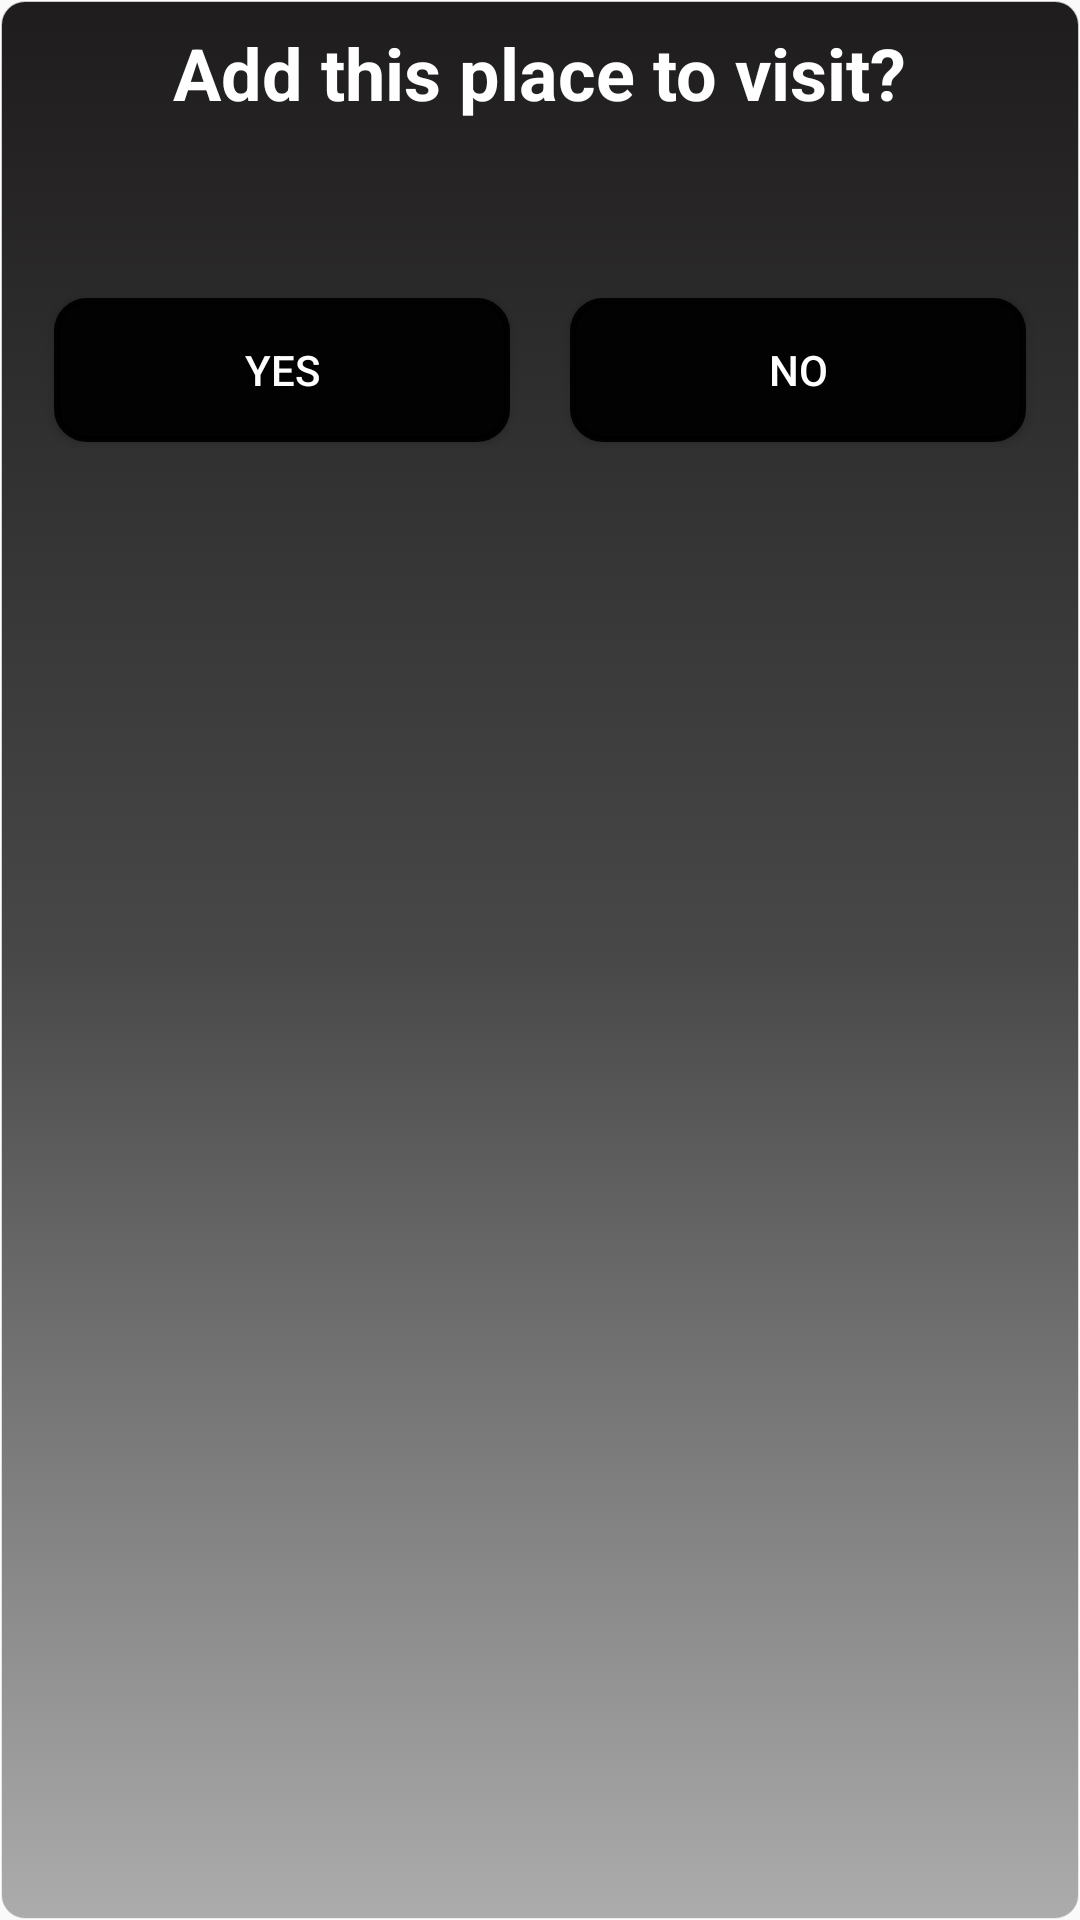

Write the Android layout XML for this screen, with the resource values it uses.
<!-- AndroidManifest.xml: application theme AppTheme -->
<!-- res/layout/place_autocoplete_add_dialog.xml -->
<?xml version="1.0" encoding="utf-8"?>
<LinearLayout xmlns:android="http://schemas.android.com/apk/res/android"
    android:layout_width="300dp"
    android:layout_height="wrap_content"
    android:orientation="vertical"
    android:background="@drawable/rounded_transparent_bg_gray"
    >



        <TextView
            android:layout_width="wrap_content"
            android:layout_height="wrap_content"
            android:text="Add this place to visit?"
            android:layout_gravity="center"
            android:textColor="#FFFFFF"
            android:textSize="24sp"
            android:textStyle="bold"/>

    <TextView
        android:id="@+id/manually_founded_place_name_TextView"
        android:layout_width="wrap_content"
        android:layout_height="wrap_content"
        android:layout_marginTop="10dp"
        android:layout_marginStart="20dp"
        android:layout_marginEnd="20dp"
        android:layout_gravity="center"
        android:textColor="#FFFFFF"
        android:textSize="20sp"
        android:maxLines="2"
        />


    <LinearLayout
        android:layout_width="match_parent"
        android:layout_height="wrap_content"
        android:orientation="horizontal"
        android:layout_marginBottom="10dp"
        android:layout_marginTop="20dp"
        >

        <Button
            android:id="@+id/places_autocomplete_yes_Button"
            android:layout_width="wrap_content"
            android:layout_height="wrap_content"
            android:background="@drawable/rounded_buttons"
            android:text="Yes"
            android:textColor="#ffffff"
            android:layout_gravity="center"
            android:layout_marginTop="2dp"
            android:layout_marginEnd="10dp"
            android:layout_marginStart="10dp"
            android:layout_marginBottom="2dp"
            android:layout_weight="1"
            />

        <Button
            android:id="@+id/places_autocomplete_no_Button"
            android:layout_width="wrap_content"
            android:layout_height="wrap_content"
            android:background="@drawable/rounded_buttons"
            android:text="No"
            android:textColor="#ffffff"
            android:layout_gravity="center"
            android:layout_marginTop="2dp"
            android:layout_marginEnd="10dp"
            android:layout_marginStart="10dp"
            android:layout_marginBottom="2dp"
            android:layout_weight="1"

            />


    </LinearLayout>

</LinearLayout>
<!-- resources referenced by this layout -->
<resources>
  <!-- drawable rounded_buttons (drawable) -->
  <?xml version="1.0" encoding="utf-8"?>
  <selector xmlns:android="http://schemas.android.com/apk/res/android">
      <item android:state_pressed="false">
          <shape android:shape="rectangle">
              <corners android:radius="10dp" />
              <solid android:color="#f0000000" />
              <stroke
                  android:width="2dip"
                  android:color="#f0000000" />
              <padding
                  android:bottom="4dp"
                  android:left="4dp"
                  android:right="4dp"
                  android:top="4dp" />
          </shape>
      </item>
      <item android:state_pressed="true">
          <shape android:shape="rectangle">
              <corners android:radius="10dp" />
              <solid android:color="#f0000000" />
              <stroke
                  android:width="2dip"
                  android:color="#f0000000" />
              <padding
                  android:bottom="4dp"
                  android:left="4dp"
                  android:right="4dp"
                  android:top="4dp" />
          </shape>
      </item>
  </selector>
  <!-- drawable rounded_transparent_bg_gray (drawable) -->
  <?xml version="1.0" encoding="utf-8"?>
  <selector xmlns:android="http://schemas.android.com/apk/res/android">
  
      <item android:state_pressed="true" android:state_focused="true">
          <shape>
              <solid android:color="#000000"/>
              <stroke
                  android:width="2.3dp"
                  android:color="#000000" />
              <corners
                  android:radius="8dp" />
          </shape>
      </item>
  
      <item android:state_pressed="true" android:state_focused="false">
          <shape>
              <solid android:color="#000000"/>
              <stroke
                  android:width="2.3dp"
                  android:color="#000000" />
              <corners
                  android:radius="8dp" />
          </shape>
      </item>
  
      <item android:state_pressed="false" android:state_focused="true">
          <shape>
              <solid android:color="#000000"/>
              <stroke
                  android:width="2.3dp"
                  android:color="#000000" />
              <corners
                  android:radius="8dp" />
          </shape>
      </item>
  
      <item android:state_pressed="false" android:state_focused="false">
          <shape>
              <gradient
                  android:startColor="#1e1c1c"
                  android:centerColor="#484848"
                  android:endColor="#acacac"
                  android:angle="270"
                  />
              <stroke
                  android:width="0.7dp"
                  android:color="#c2ffffff" />
              <corners
                  android:radius="8dp" />
          </shape>
      </item>
  
      <item android:state_enabled="true">
          <shape>
              <padding
                  android:left="8dp"
                  android:top="8dp"
                  android:right="8dp"
                  android:bottom="8dp"
                  />
          </shape>
      </item>
  
  </selector>
  <style name="AppTheme" parent="Theme.AppCompat.Light.NoActionBar">
          
          <item name="colorPrimary">@color/colorPrimary</item>
          <item name="colorPrimaryDark">@color/colorPrimaryDark</item>
          <item name="colorAccent">@color/colorAccent</item>
      </style>
  <color name="colorPrimary">#212121</color>
  <color name="colorPrimaryDark">#000000</color>
  <color name="colorAccent">#4C4C4C</color>
</resources>
